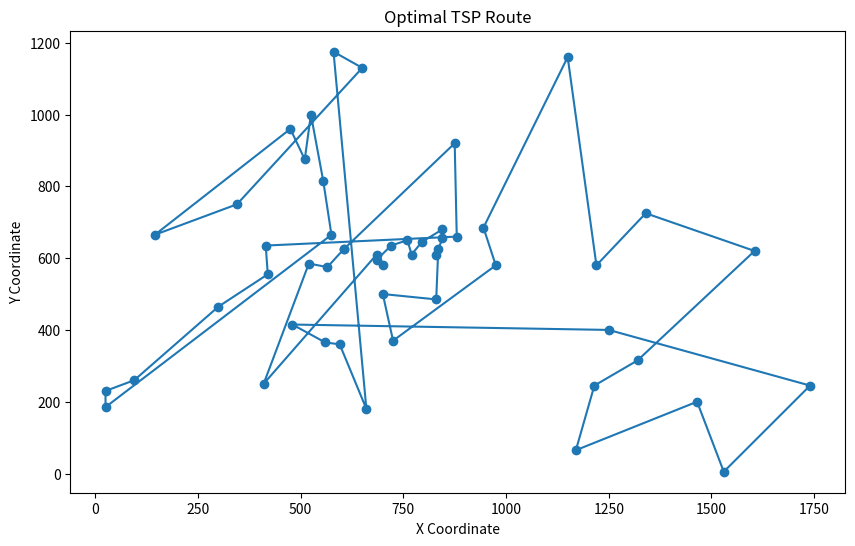

Write the Python code that produced this figure.
import random
import math
import time
import matplotlib.pyplot as plt

class SolveTSPUsingACO:
    def __init__(self, mode='ACS', colony_size=10, steps=100, nodes=None):
        self.mode = mode  # ACS or other ACO variants
        self.colony_size = colony_size
        self.steps = steps
        self.nodes = nodes if nodes else []
        self.num_nodes = len(self.nodes)
        self.distances = self._calculate_distances()
        self.pheromones = [[1 for _ in range(self.num_nodes)] for _ in range(self.num_nodes)]

    def _calculate_distances(self):
        distances = [[0 for _ in range(self.num_nodes)] for _ in range(self.num_nodes)]
        for i in range(self.num_nodes):
            for j in range(self.num_nodes):
                distances[i][j] = math.sqrt((self.nodes[i][0] - self.nodes[j][0]) ** 2 +
                                            (self.nodes[i][1] - self.nodes[j][1]) ** 2)
        return distances

    def _choose_next_node(self, current_node, unvisited_nodes):
        probabilities = []
        for next_node in unvisited_nodes:
            pheromone = self.pheromones[current_node][next_node]
            visibility = 1 / self.distances[current_node][next_node]
            probabilities.append(pheromone * visibility)

        total = sum(probabilities)
        probabilities = [p / total for p in probabilities]
        return random.choices(unvisited_nodes, probabilities)[0]

    def _update_pheromones(self, paths, path_lengths):
        for i in range(self.num_nodes):
            for j in range(self.num_nodes):
                self.pheromones[i][j] *= 0.9  # evaporation rate

        for path, length in zip(paths, path_lengths):
            for i in range(len(path) - 1):
                self.pheromones[path[i]][path[i + 1]] += 1 / length

    def run(self):
        best_distance = float('inf')
        best_path = []
        start_time = time.time()

        for step in range(self.steps):
            paths = []
            path_lengths = []

            for _ in range(self.colony_size):
                unvisited_nodes = list(range(self.num_nodes))
                path = [unvisited_nodes.pop(random.randint(0, len(unvisited_nodes) - 1))]

                while unvisited_nodes:
                    next_node = self._choose_next_node(path[-1], unvisited_nodes)
                    path.append(next_node)
                    unvisited_nodes.remove(next_node)

                path.append(path[0])  # Return to the start
                paths.append(path)
                path_lengths.append(self._calculate_path_length(path))

            shortest_length = min(path_lengths)
            # print(f"Shortest length step-{step}: {shortest_length}")
            if shortest_length < best_distance:
                best_distance = shortest_length
                best_path = paths[path_lengths.index(shortest_length)]

            self._update_pheromones(paths, path_lengths)

        end_time = time.time()
        self.best_path = best_path
        self.best_distance = best_distance
        return end_time - start_time, best_distance

    def _calculate_path_length(self, path):
        return sum(self.distances[path[i]][path[i + 1]] for i in range(len(path) - 1))

    def plot(self):
        x_coords = [self.nodes[i][0] for i in self.best_path]
        y_coords = [self.nodes[i][1] for i in self.best_path]

        plt.figure(figsize=(10, 6))
        plt.plot(x_coords, y_coords, marker='o')
        plt.title('Optimal TSP Route')
        plt.xlabel('X Coordinate')
        plt.ylabel('Y Coordinate')
        plt.show()

if __name__ == '__main__':
    berlin52_nodes = [
        (565.0, 575.0), (25.0, 185.0), (345.0, 750.0), (945.0, 685.0),
        (845.0, 655.0), (880.0, 660.0), (25.0, 230.0), (525.0, 1000.0),
        (580.0, 1175.0), (650.0, 1130.0), (1605.0, 620.0), (1220.0, 580.0),
        (1465.0, 200.0), (1530.0, 5.0), (845.0, 680.0), (725.0, 370.0),
        (145.0, 665.0), (415.0, 635.0), (510.0, 875.0), (560.0, 365.0),
        (300.0, 465.0), (520.0, 585.0), (480.0, 415.0), (835.0, 625.0),
        (975.0, 580.0), (1215.0, 245.0), (1320.0, 315.0), (1250.0, 400.0),
        (660.0, 180.0), (410.0, 250.0), (420.0, 555.0), (575.0, 665.0),
        (1150.0, 1160.0), (700.0, 580.0), (685.0, 595.0), (685.0, 610.0),
        (770.0, 610.0), (795.0, 645.0), (720.0, 635.0), (760.0, 650.0),
        (475.0, 960.0), (95.0, 260.0), (875.0, 920.0), (700.0, 500.0),
        (555.0, 815.0), (830.0, 485.0), (1170.0, 65.0), (830.0, 610.0),
        (605.0, 625.0), (595.0, 360.0), (1340.0, 725.0), (1740.0, 245.0)
    ]
    random.seed(0)

    aco_solver = SolveTSPUsingACO(mode='ACS', colony_size=10, steps=100, nodes=berlin52_nodes)
    runtime, distance = aco_solver.run()
    print(f"Runtime: {runtime:.2f}s")
    print(f"Best Distance: {distance:.2f}")

    aco_solver.plot()
